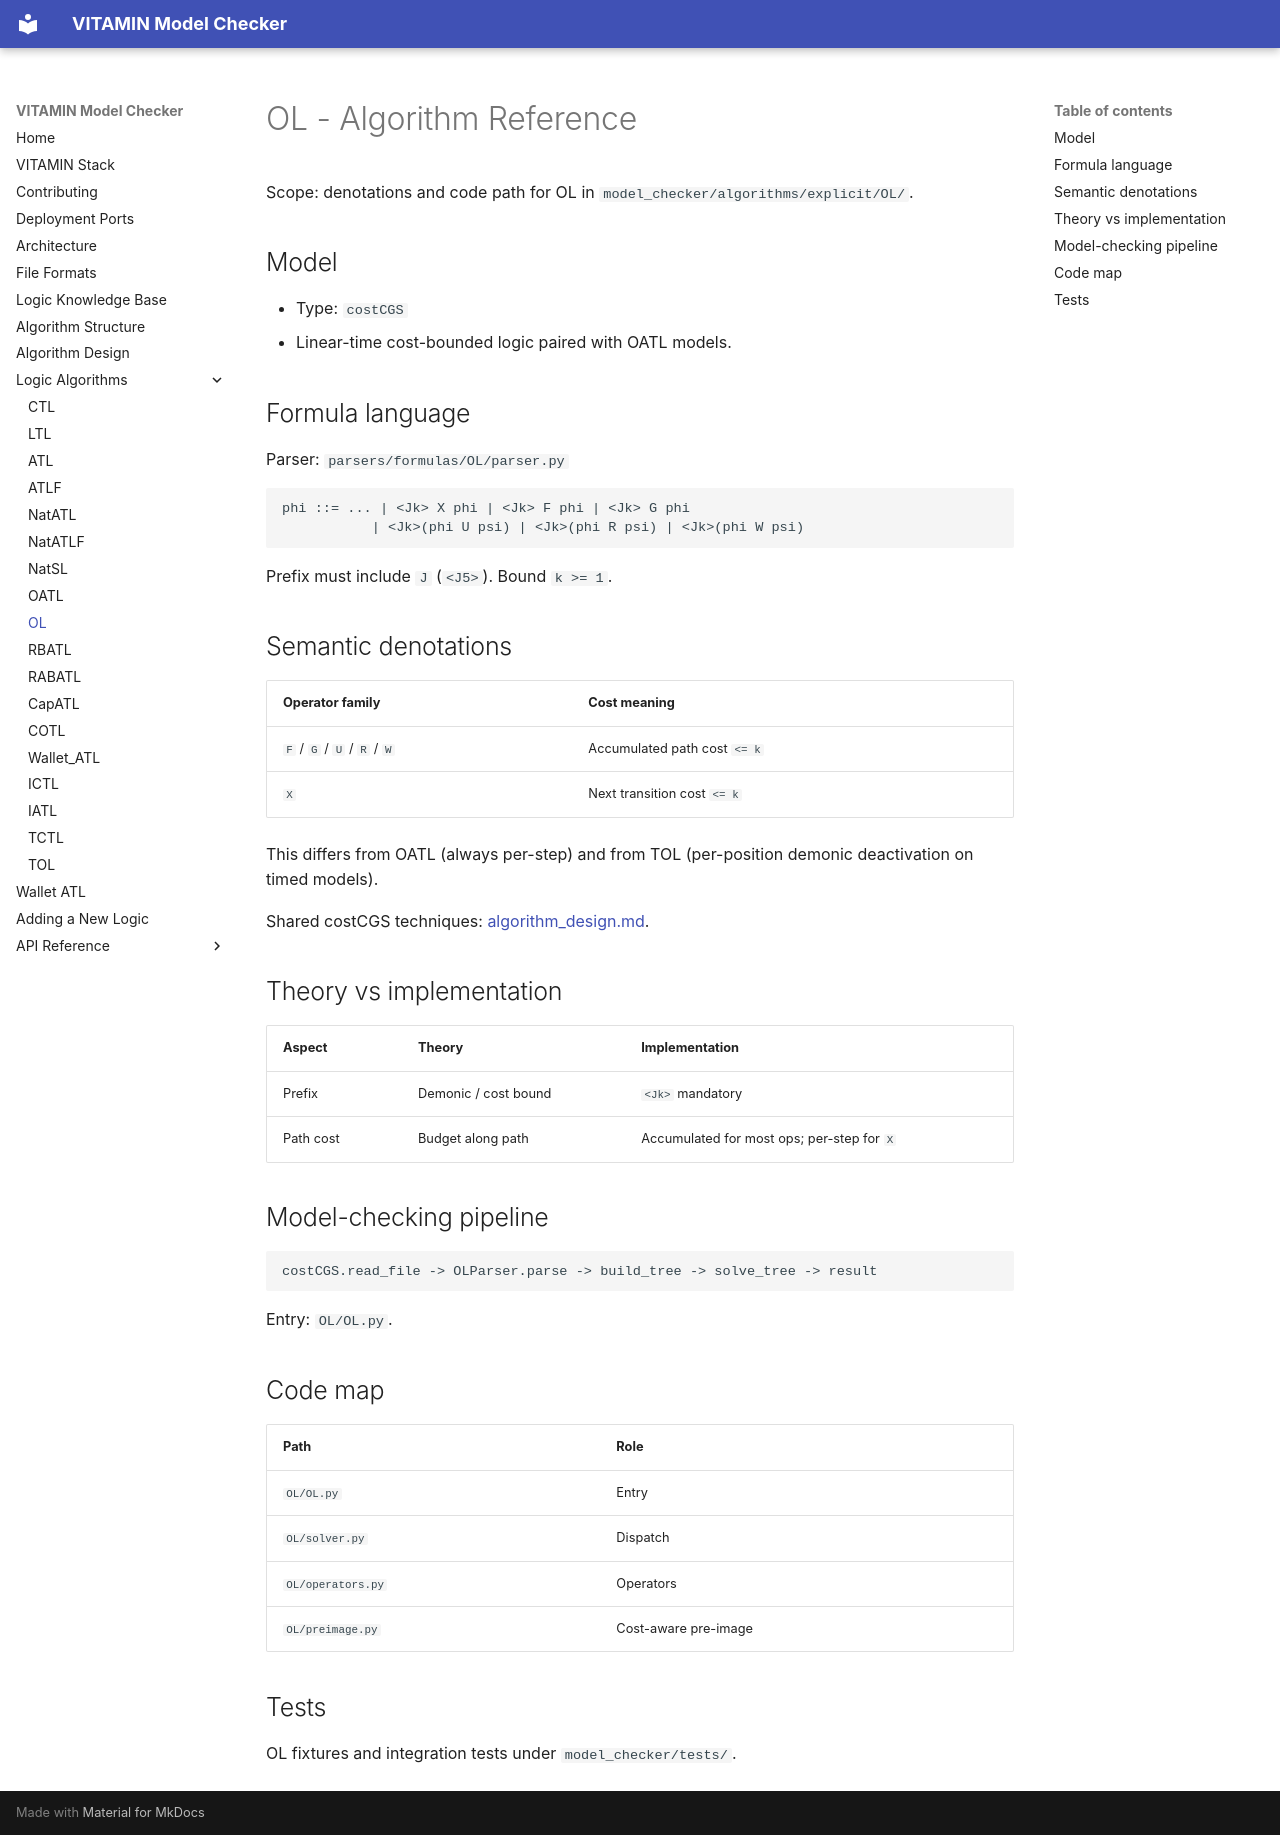

repository: MarcoAruta/vitamin-model-checker · page: OL/algorithm/index.html · generator: mkdocs

# OL - Algorithm Reference

Scope: denotations and code path for OL in
`model_checker/algorithms/explicit/OL/`.

## Model

- Type: `costCGS`
- Linear-time cost-bounded logic paired with OATL models.

## Formula language

Parser: `parsers/formulas/OL/parser.py`

```text
phi ::= ... | <Jk> X phi | <Jk> F phi | <Jk> G phi
           | <Jk>(phi U psi) | <Jk>(phi R psi) | <Jk>(phi W psi)
```

Prefix must include `J` (`<J5>`). Bound `k >= 1`.

## Semantic denotations

| Operator family | Cost meaning |
|---|---|
| `F` / `G` / `U` / `R` / `W` | Accumulated path cost `<= k` |
| `X` | Next transition cost `<= k` |

This differs from OATL (always per-step) and from TOL (per-position demonic
deactivation on timed models).

Shared costCGS techniques: [algorithm_design.md](../algorithm_design.md).

## Theory vs implementation

| Aspect | Theory | Implementation |
|---|---|---|
| Prefix | Demonic / cost bound | `<Jk>` mandatory |
| Path cost | Budget along path | Accumulated for most ops; per-step for `X` |

## Model-checking pipeline

```text
costCGS.read_file -> OLParser.parse -> build_tree -> solve_tree -> result
```

Entry: `OL/OL.py`.

## Code map

| Path | Role |
|---|---|
| `OL/OL.py` | Entry |
| `OL/solver.py` | Dispatch |
| `OL/operators.py` | Operators |
| `OL/preimage.py` | Cost-aware pre-image |

## Tests

OL fixtures and integration tests under `model_checker/tests/`.
